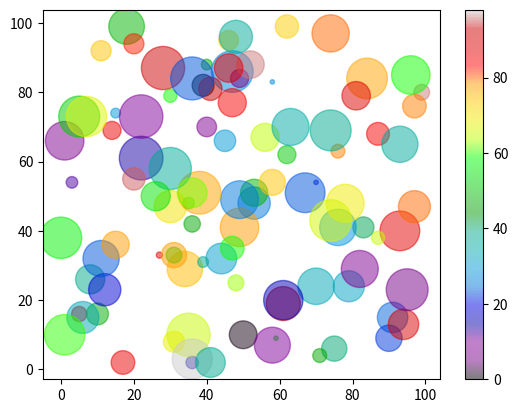

Source code (Python):
import matplotlib.pyplot as plt
import numpy as np

x = np.random.randint(100, size=(100))
y = np.random.randint(100, size=(100))
colors = np.random.randint(100, size=(100))
sizes = 10 * np.random.randint(100, size=(100))

plt.scatter(x, y, c=colors, s=sizes, alpha=0.5, cmap='nipy_spectral')
plt.colorbar()
plt.show()
